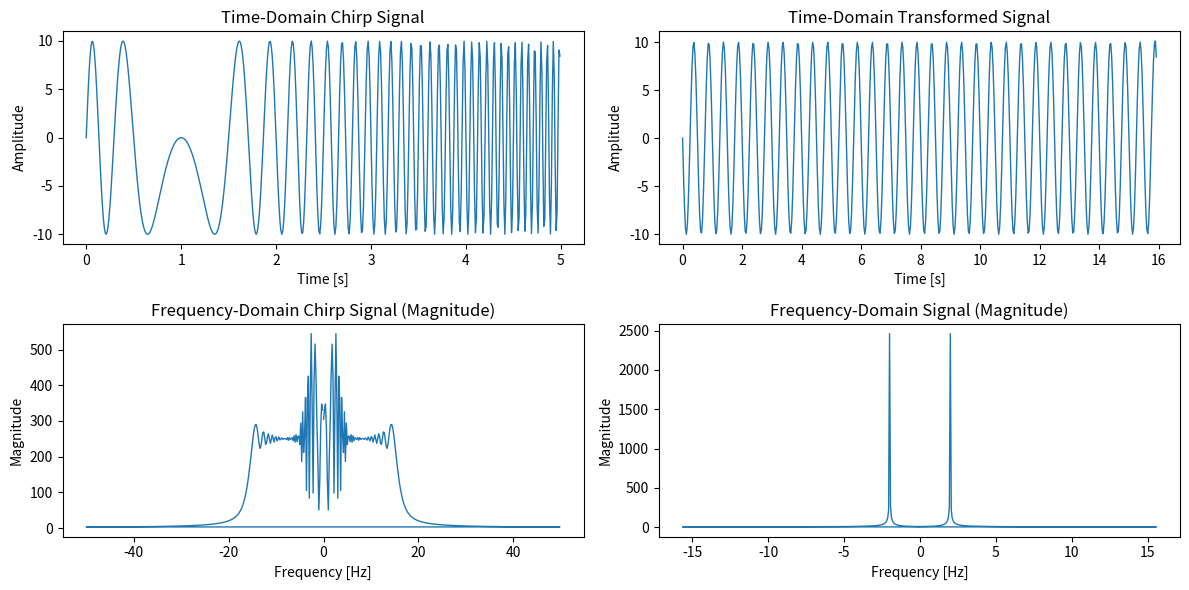

Source code (Python):
import numpy as np
from matplotlib import pyplot as plt
from scipy.interpolate import interp1d

# 参数
T = 5.0     # 总时间
fs = 100    # 采样频率
x0 = 1      # 偏移量
t = np.linspace(0, T, int(T * fs), endpoint=False)  # 时间向量


# 定义 Chirp 信号
def get_1D_chirp(x, phi):
    return 10 * np.cos(4 * np.pi * (x - x0)**2 + phi)


# 生成 Chirp 信号
signal = get_1D_chirp(t, 0.5 * np.pi)


# 插值法
# 时间变换
t2 = (x0 - t)**2

# 移除重复的 t2 值
unique_t2, unique_indices = np.unique(t2, return_index=True)
unique_signal = signal[unique_indices]

# 插值
get_signal_trans = interp1d(unique_t2, unique_signal, kind='cubic')

# 生成新的时间向量
t2 = np.linspace(min(t2), max(t2), len(t2))
signal_trans = get_signal_trans(t2)


# 计算信号的傅里叶变换
freq_data = np.fft.fft(signal)
trans_freq_data = np.fft.fft(signal_trans)

# 频率轴
distance = T * max(t2) / (fs * max(t)**2)
freq = np.fft.fftfreq(len(t), d=1/fs)
trans_freq = np.fft.fftfreq(len(t2), d=distance)


max_index = np.argmax(np.abs(trans_freq_data))
solved_freq = abs(trans_freq[max_index])

print(f"频率为：{solved_freq: .2f} Hz")

# Plot the time-domain chirp signal
plt.figure(figsize=(12, 6))
plt.subplot(2, 2, 1)
plt.plot(t, signal, linewidth=1)
plt.title("Time-Domain Chirp Signal")
plt.xlabel("Time [s]")
plt.ylabel("Amplitude")


# Plot the time-domain signal
plt.subplot(2, 2, 2)
plt.plot(t2, signal_trans, linewidth=1)
plt.title("Time-Domain Transformed Signal")
plt.xlabel("Time [s]")
plt.ylabel("Amplitude")


plt.subplot(2, 2, 3)
# plt.scatter(freq, np.abs(freq_data), s=1)
plt.plot(freq, np.abs(freq_data), linewidth=1)
plt.title("Frequency-Domain Chirp Signal (Magnitude)")
plt.xlabel("Frequency [Hz]")
plt.ylabel("Magnitude")
# plt.xlim(0, fs/2)  # Show only positive frequencies

plt.subplot(2, 2, 4)
# plt.scatter(trans_freq, np.abs(trans_freq_data), s=1)
plt.plot(trans_freq, np.abs(trans_freq_data), linewidth=1)
plt.title("Frequency-Domain Signal (Magnitude)")
plt.xlabel("Frequency [Hz]")
plt.ylabel("Magnitude")
# plt.xlim(0, fs/2)  # Show only positive frequencies

plt.tight_layout()
plt.show()
